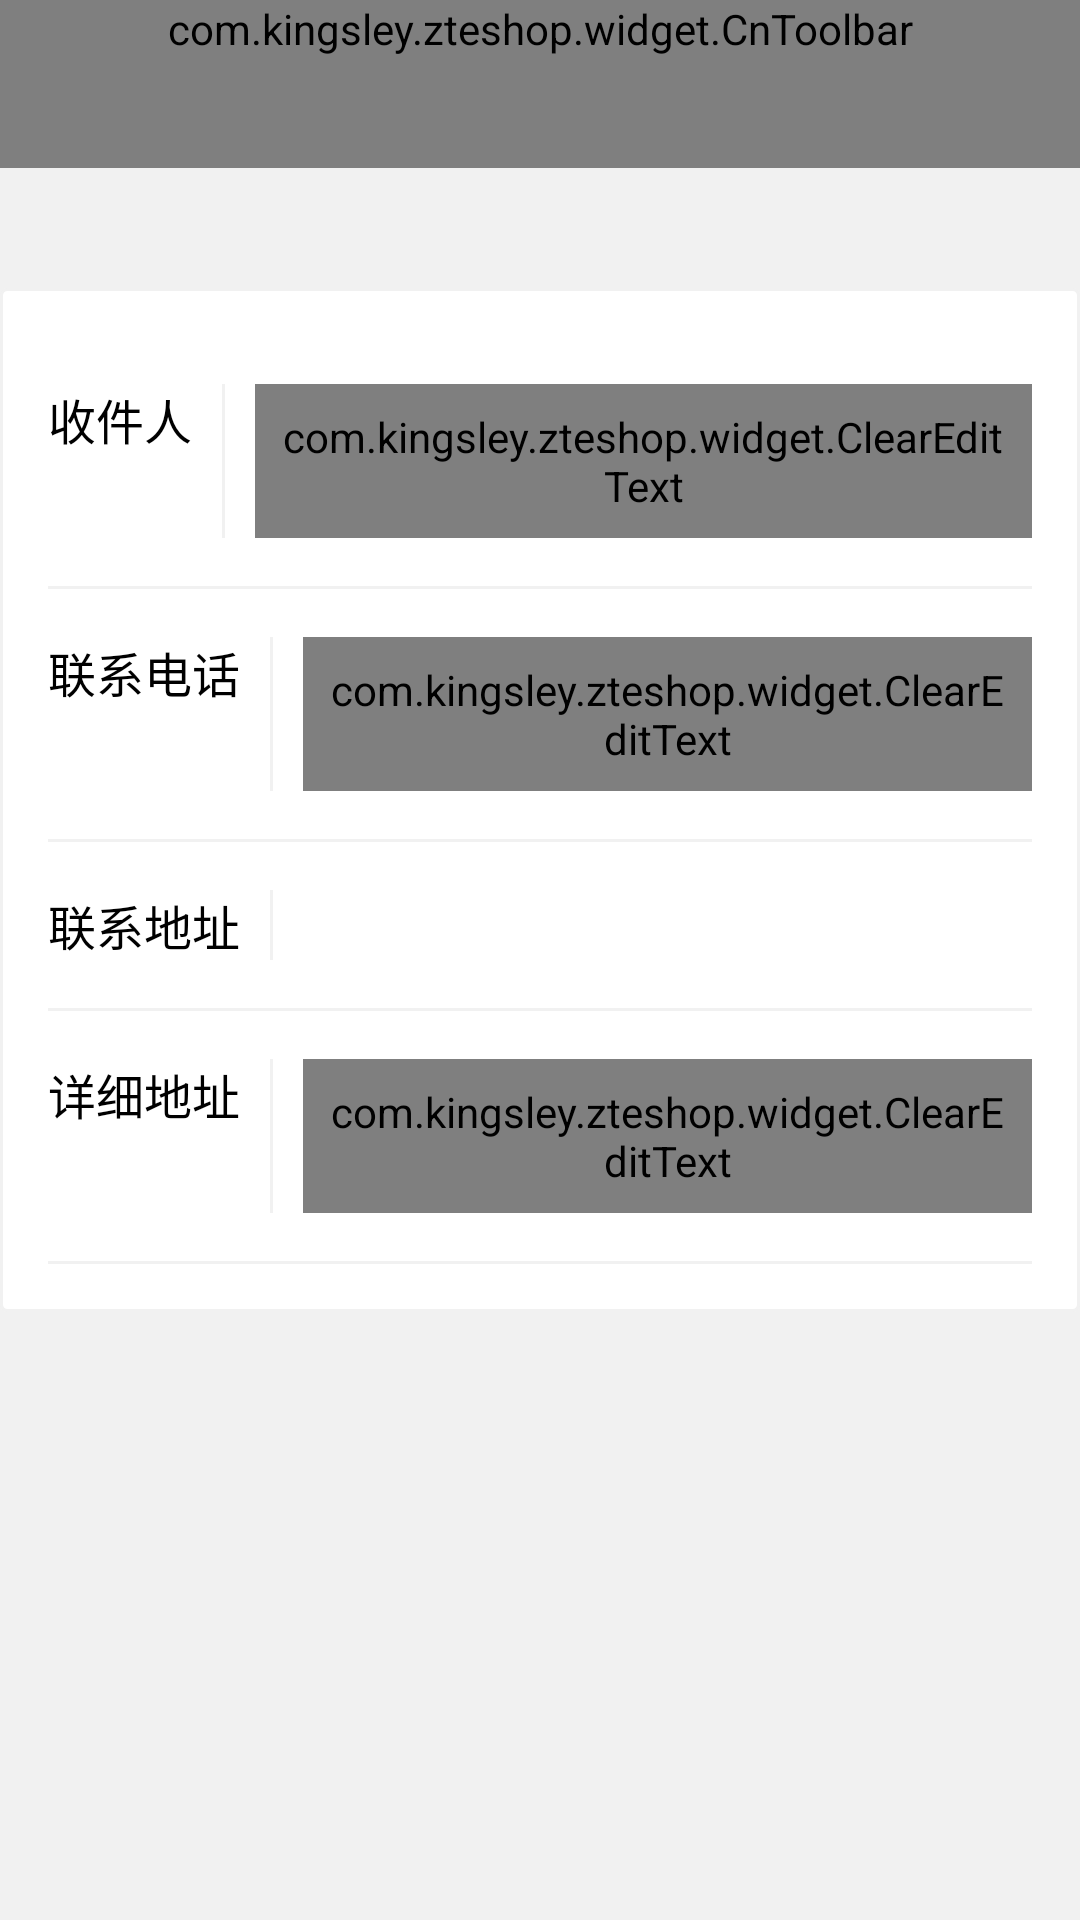

This screen was rendered from an Android layout file. Write that file and the resources it references.
<!-- AndroidManifest.xml: application theme AppTheme -->
<!-- res/layout/activity_location_add.xml -->
<?xml version="1.0" encoding="utf-8"?>
<LinearLayout xmlns:android="http://schemas.android.com/apk/res/android"
    android:layout_width="match_parent"
    android:layout_height="match_parent"
    xmlns:app="http://schemas.android.com/apk/res-auto"
    android:orientation="vertical"
    android:background="@color/bg_color">

    <include
        layout="@layout/activity_toolbar"/>

    <LinearLayout
        android:layout_width="match_parent"
        android:layout_height="wrap_content"
        android:orientation="vertical"
        android:layout_marginTop="40dp"
        android:background="@drawable/selector_view_block"
        android:padding="@dimen/largePadding">

        <LinearLayout
            android:layout_width="match_parent"
            android:layout_height="wrap_content"
            android:paddingTop="@dimen/largePadding"
            android:paddingBottom="@dimen/largePadding"
            android:orientation="horizontal"
            >

            <TextView
                android:layout_width="wrap_content"
                android:layout_height="wrap_content"
                android:text="收件人"
                android:textColor="@color/black"
                android:textSize="16sp"
                android:layout_marginRight="10dp"/>

            <View
                style="@style/line_vertical"/>

            <com.kingsley.zteshop.widget.ClearEditText
                android:id="@+id/et_consignee"
                android:layout_width="match_parent"
                android:layout_height="wrap_content"
                style="@style/editText_base"
                android:hint="请输入收件人姓名"
                android:layout_marginLeft="10dp" />

        </LinearLayout>

        <View
            style="@style/line_horizontal"/>

        <LinearLayout
            android:layout_width="match_parent"
            android:layout_height="wrap_content"
            android:paddingTop="@dimen/largePadding"
            android:paddingBottom="@dimen/largePadding"
            android:orientation="horizontal"
            >


            <TextView
                android:layout_width="wrap_content"
                android:layout_height="wrap_content"
                android:text="联系电话"
                android:textColor="@color/black"
                android:textSize="16sp"
                android:layout_marginRight="10dp"/>

            <View
                style="@style/line_vertical"/>

            <com.kingsley.zteshop.widget.ClearEditText
                android:id="@+id/et_phone"
                android:layout_width="match_parent"
                android:layout_height="wrap_content"
                style="@style/editText_base"
                android:hint="请输入收件人电话"
                android:layout_marginLeft="10dp"
                android:inputType="phone" />
        </LinearLayout>

        <View
            style="@style/line_horizontal"/>


        <LinearLayout
            android:id="@+id/ll_city_picker"
            android:layout_width="match_parent"
            android:layout_height="wrap_content"
            android:paddingTop="@dimen/largePadding"
            android:paddingBottom="@dimen/largePadding"
            android:orientation="horizontal"
            >

            <TextView
                android:layout_width="wrap_content"
                android:layout_height="wrap_content"
                android:text="联系地址"
                android:textColor="@color/black"
                android:textSize="16sp"
                android:layout_marginRight="10dp"/>

            <View
                style="@style/line_vertical"/>

            <TextView
                android:id="@+id/tv_address"
                android:layout_width="wrap_content"
                android:layout_height="wrap_content"
                android:gravity="center_vertical"
                android:drawableRight="@drawable/icon_right"
                android:layout_marginLeft="10dp"
                android:textColor="@color/black"
                android:layout_weight="1"/>
        </LinearLayout>

        <View
            style="@style/line_horizontal"/>

        <LinearLayout
            android:layout_width="match_parent"
            android:layout_height="wrap_content"
            android:paddingTop="@dimen/largePadding"
            android:paddingBottom="@dimen/largePadding"
            android:orientation="horizontal">

            <TextView
                android:layout_width="wrap_content"
                android:layout_height="wrap_content"
                android:text="详细地址"
                android:textColor="@color/black"
                android:textSize="16sp"
                android:layout_marginRight="10dp"/>

            <View
                style="@style/line_vertical"/>

            <com.kingsley.zteshop.widget.ClearEditText
                android:id="@+id/et_add_des"
                android:layout_width="0dp"
                android:layout_height="wrap_content"
                style="@style/editText_base"
                android:hint="什么街多少号"
                android:layout_weight="1"
                android:layout_marginLeft="10dp" />
        </LinearLayout>

        <View
            style="@style/line_horizontal"/>

    </LinearLayout>
</LinearLayout>
<!-- res/layout/activity_toolbar.xml (included above) -->
<?xml version="1.0" encoding="utf-8"?>
<com.kingsley.zteshop.widget.CnToolbar
    xmlns:android="http://schemas.android.com/apk/res/android"
    xmlns:app="http://schemas.android.com/apk/res-auto"
    android:id="@+id/toolbar"
    android:layout_width="fill_parent"
    android:layout_height="wrap_content"
    android:background="?attr/colorPrimary"
    android:minHeight="?attr/actionBarSize"
    app:contentInsetEnd="40dp"
    app:isShowSearchView="false"/>
<!-- resources referenced by this layout -->
<resources>
  <color name="bg_color">#f1f1f1</color>
  <color name="black">#000</color>
  <dimen name="largePadding">16.0dip</dimen>
  <!-- drawable selector_view_block (drawable) -->
  <?xml version="1.0" encoding="utf-8"?>
  <selector xmlns:android="http://schemas.android.com/apk/res/android">
      <item android:state_focused="true">
          <shape android:shape="rectangle">
              <corners android:radius="@dimen/buttonCornerSize" />
              <solid android:color="@color/white" />
              <stroke android:width="1.0dp" android:color="@color/grey_btn_color_normal" />
          </shape>
      </item>
      <item>
          <shape android:shape="rectangle">
              <corners android:radius="@dimen/buttonCornerSize" />
              <solid android:color="@color/white" />
              <stroke android:width="1.0dp" android:color="@color/grey_btn_color_normal" />
          </shape>
      </item>
  </selector>
  <style name="editText_base">
          <item name="android:textSize">16sp</item>
          <item name="android:padding">8dp</item>
          <item name="android:minHeight">@dimen/normalButtonHeight</item>
          <item name="android:textColor">@color/black</item>
          <item name="android:textColorHint">@color/border_color</item>
          <item name="android:gravity">center_vertical</item>
          <item name="android:background">@null</item>
      </style>
  <style name="line_horizontal" parent="line">
          <item name="android:layout_width">match_parent</item>
          <item name="android:layout_height">1dp</item>
      </style>
  <style name="line_vertical" parent="line">
          <item name="android:layout_width">1dp</item>
          <item name="android:layout_height">match_parent</item>
      </style>
  <style name="AppTheme" parent="Theme.AppCompat.Light.DarkActionBar">
          
          <item name="colorPrimary">@color/colorPrimary</item>
          <item name="colorPrimaryDark">@color/colorPrimaryDark</item>
          <item name="colorAccent">@color/colorAccent</item>
  
          
          <item name="android:windowBackground">@android:color/white</item>
  
          <item name="android:windowActionBar">false</item>
          <item name="android:windowNoTitle">true</item>
  
          <item name="windowActionBar">false</item>
          <item name="windowNoTitle">true</item>
      </style>
  <dimen name="buttonCornerSize">2dip</dimen>
  <color name="white">#FFFFFF</color>
  <color name="grey_btn_color_normal">#fff1f1f1</color>
  <color name="border_color">#a9b7b7</color>
  <style name="line">
          <item name="android:background">@color/bg_color</item>
      </style>
  <color name="colorPrimary">#eb4f38</color>
  <color name="colorPrimaryDark">#eb4f38</color>
  <color name="colorAccent">#eb4f38</color>
</resources>
